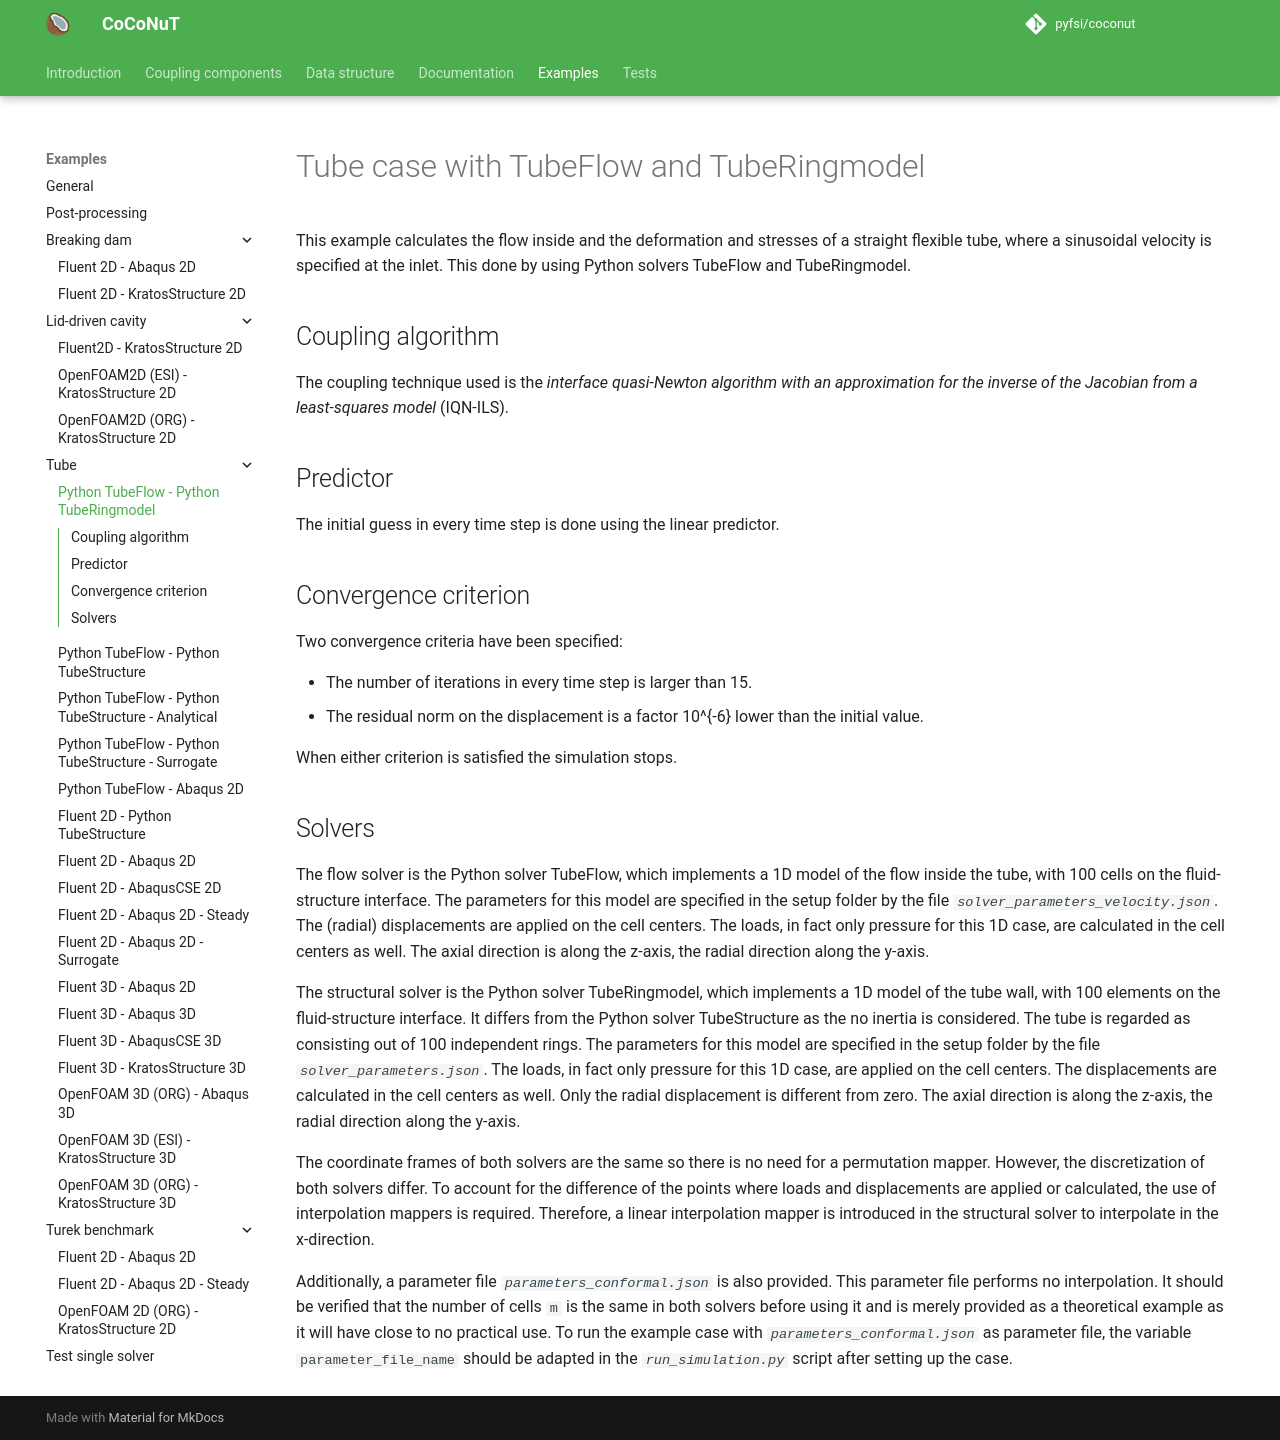

repository: pyfsi/coconut · page: tube_tube_flow_tube_ringmodel.html · generator: mkdocs

# Tube case with TubeFlow and TubeRingmodel

This example calculates the flow inside and the deformation and stresses of a straight flexible tube, where a sinusoidal velocity is specified at the inlet.
This done by using Python solvers TubeFlow and TubeRingmodel.

## Coupling algorithm

The coupling technique used is the *interface quasi-Newton algorithm with an approximation for the inverse of the Jacobian from a least-squares model* (IQN-ILS).

## Predictor

The initial guess in every time step is done using the linear predictor.

## Convergence criterion

Two convergence criteria have been specified:

- The number of iterations in every time step is larger than 15.
- The residual norm on the displacement is a factor $10^{-6}$ lower than the initial value.
 
When either criterion is satisfied the simulation stops.

## Solvers

The flow solver is the Python solver TubeFlow, which implements a 1D model of the flow inside the tube,
with 100 cells on the fluid-structure interface. 
The parameters for this model are specified in the setup folder by the file *`solver_parameters_velocity.json`*.
The (radial) displacements are applied on the cell centers.
The loads, in fact only pressure for this 1D case, are calculated in the cell centers as well.
The axial direction is along the z-axis, the radial direction along the y-axis.

The structural solver is the Python solver TubeRingmodel, which implements a 1D model of the tube wall,
with 100 elements on the fluid-structure interface.
It differs from the Python solver TubeStructure as the no inertia is considered.
The tube is regarded as consisting out of 100 independent rings.
The parameters for this model are specified in the setup folder by the file *`solver_parameters.json`*.
The loads, in fact only pressure for this 1D case, are applied on the cell centers.
The displacements are calculated in the cell centers as well. Only the radial displacement is different from zero.
The axial direction is along the z-axis, the radial direction along the y-axis.

The coordinate frames of both solvers are the same so there is no need for a permutation mapper.
However, the discretization of both solvers differ.
To account for the difference of the points where loads and displacements are applied or calculated, the use of interpolation mappers is required.
Therefore, a linear interpolation mapper is introduced in the structural solver to interpolate in the x-direction.

Additionally, a parameter file *`parameters_conformal.json`* is also provided. This parameter file performs no interpolation.
It should be verified that the number of cells `m` is the same in both solvers before using it and is merely provided as a theoretical example as it will have close to no practical use.
To run the example case with *`parameters_conformal.json`* as parameter file, the variable `parameter_file_name` should be adapted in the *`run_simulation.py`* script after setting up the case.
